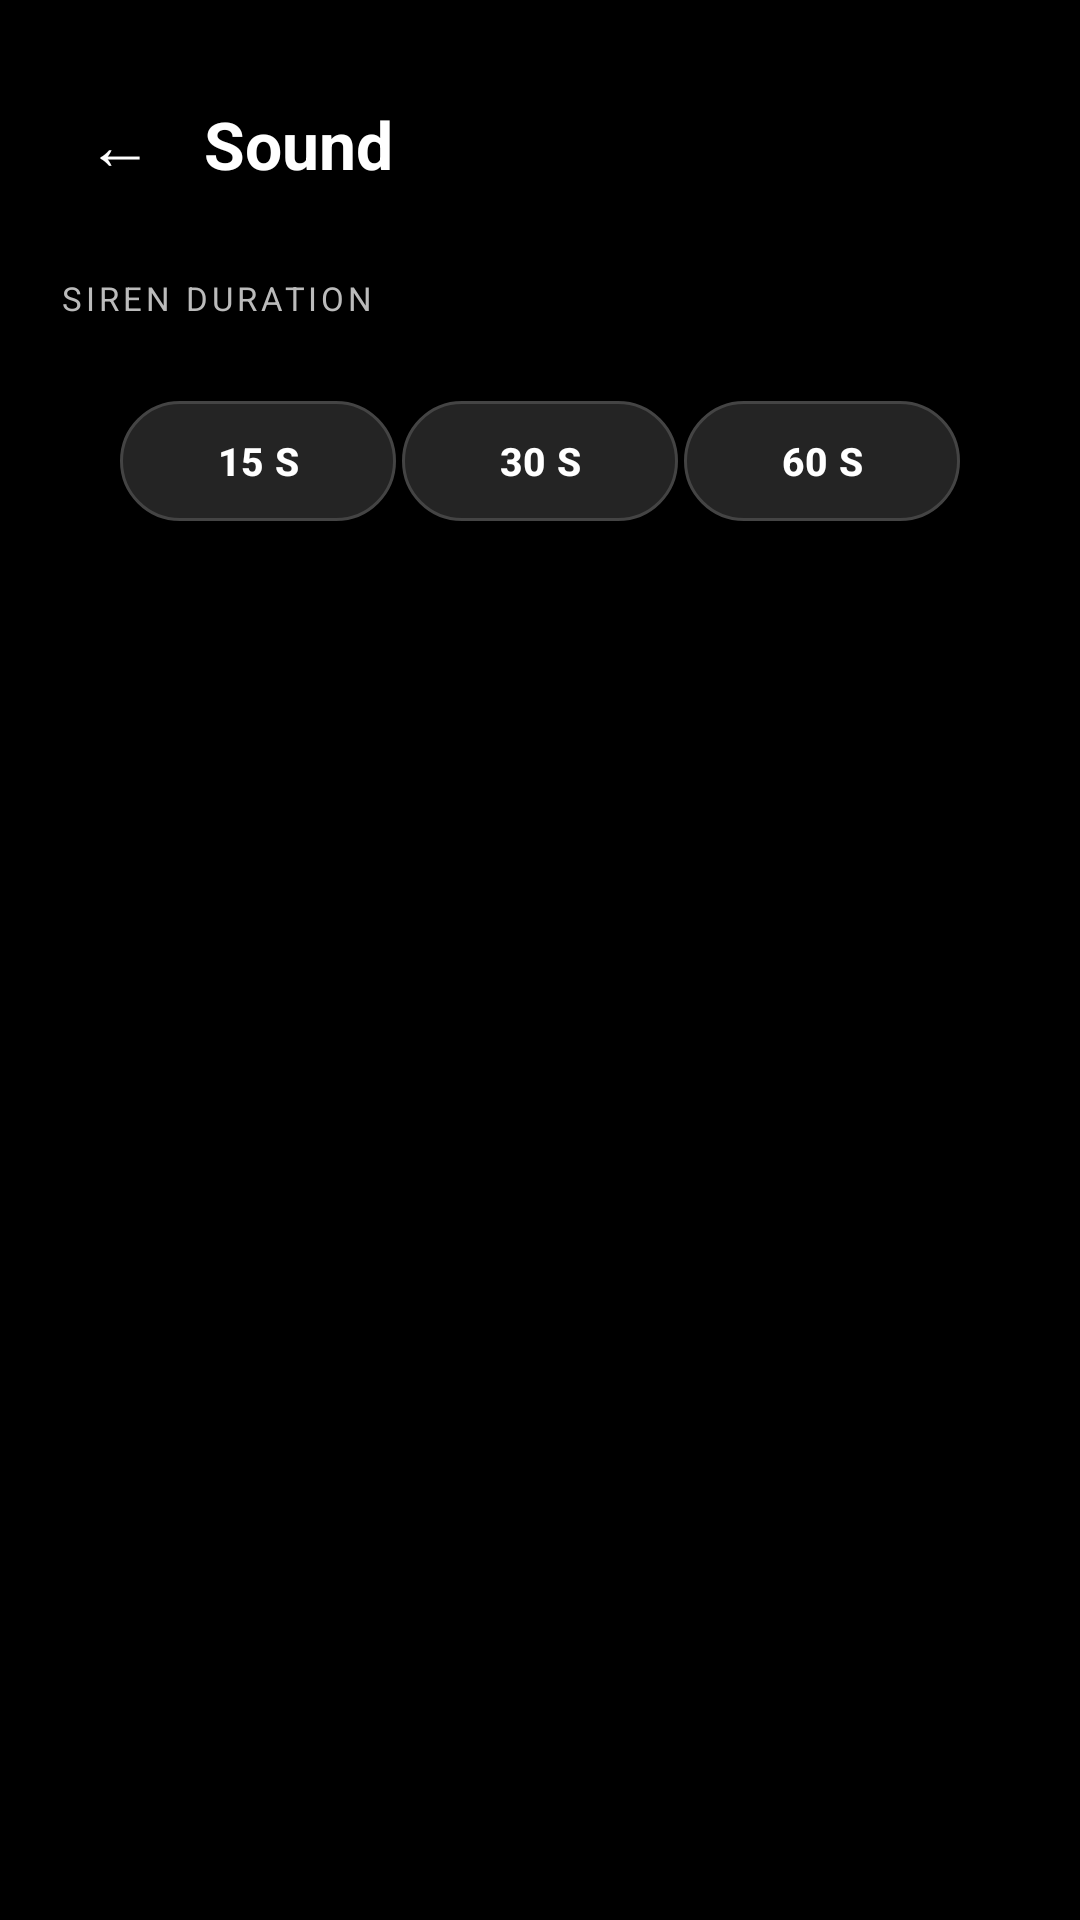

Reconstruct the res/layout file that produces this screen, plus the resources it refers to.
<!-- AndroidManifest.xml: application theme Theme.BFF -->
<!-- res/layout/activity_sound.xml -->
<?xml version="1.0" encoding="utf-8"?>
<ScrollView xmlns:android="http://schemas.android.com/apk/res/android"
    android:layout_width="match_parent"
    android:layout_height="match_parent"
    android:background="#000000"
    android:fillViewport="true">
<LinearLayout
    android:layout_width="match_parent"
    android:layout_height="wrap_content"
    android:orientation="vertical"
    android:padding="20dp">

    <LinearLayout
        android:layout_width="match_parent"
        android:layout_height="wrap_content"
        android:orientation="horizontal"
        android:gravity="center_vertical"
        android:layout_marginTop="8dp"
        android:layout_marginBottom="20dp">
        <TextView android:id="@+id/btnBack" style="@style/BackArrow" />
        <TextView
            android:layout_width="wrap_content"
            android:layout_height="wrap_content"
            android:text="Sound"
            android:textSize="22sp"
            android:textStyle="bold"
            android:textColor="#FFFFFF" />
    </LinearLayout>

    <TextView style="@style/SectionLabel" android:text="SIREN DURATION" />
    <LinearLayout
        android:layout_width="match_parent"
        android:layout_height="wrap_content"
        android:orientation="vertical"
        android:background="@drawable/card_bg"
        android:padding="16dp">
        <LinearLayout
            android:layout_width="match_parent"
            android:layout_height="wrap_content"
            android:minHeight="46dp"
            android:orientation="horizontal"
            android:padding="3dp"
            android:background="@drawable/card_bg_secondary">
            <Button android:id="@+id/pill15" style="@style/Pill" android:text="15 s" android:maxLines="1" android:paddingStart="2dp" android:paddingEnd="2dp" android:autoSizeTextType="uniform" android:autoSizeMinTextSize="11sp" android:autoSizeMaxTextSize="13sp" />
            <Button android:id="@+id/pill30" style="@style/Pill" android:text="30 s" android:maxLines="1" android:paddingStart="2dp" android:paddingEnd="2dp" android:autoSizeTextType="uniform" android:autoSizeMinTextSize="11sp" android:autoSizeMaxTextSize="13sp" />
            <Button android:id="@+id/pill60" style="@style/Pill" android:text="60 s" android:maxLines="1" android:paddingStart="2dp" android:paddingEnd="2dp" android:autoSizeTextType="uniform" android:autoSizeMinTextSize="11sp" android:autoSizeMaxTextSize="13sp" />
        </LinearLayout>
    </LinearLayout>

</LinearLayout>
</ScrollView>
<!-- resources referenced by this layout -->
<resources>
  <style name="BackArrow">
          <item name="android:layout_width">40dp</item>
          <item name="android:layout_height">40dp</item>
          <item name="android:text">←</item>
          <item name="android:textColor">#FFFFFF</item>
          <item name="android:textSize">22sp</item>
          <item name="android:gravity">center</item>
          <item name="android:clickable">true</item>
          <item name="android:focusable">true</item>
          <item name="android:layout_marginEnd">8dp</item>
      </style>
  <style name="Pill" parent="Widget.BFF.Button">
          <item name="android:layout_width">0dp</item>
          <item name="android:layout_height">wrap_content</item>
          <item name="android:minHeight">40dp</item>
          <item name="android:paddingTop">8dp</item>
          <item name="android:paddingBottom">8dp</item>
          <item name="android:layout_weight">1</item>
          <item name="android:textSize">13sp</item>
          <item name="android:textStyle">bold</item>
          <item name="android:textColor">#FFFFFF</item>
          <item name="android:background">@drawable/pill_unselected</item>
          <item name="android:stateListAnimator">@null</item>
          <item name="android:layout_marginStart">1dp</item>
          <item name="android:layout_marginEnd">1dp</item>
      </style>
  <style name="SectionLabel">
          <item name="android:layout_width">wrap_content</item>
          <item name="android:layout_height">wrap_content</item>
          <item name="android:textColor">#BBBBBB</item>
          <item name="android:layout_marginTop">4dp</item>
          <item name="android:textSize">11sp</item>
          <item name="android:letterSpacing">0.12</item>
          <item name="android:layout_marginBottom">8dp</item>
      </style>
  <style name="Theme.BFF" parent="Theme.MaterialComponents.DayNight.NoActionBar">
          <item name="colorPrimary">@color/green_accent</item>
          <item name="colorPrimaryVariant">@color/green_accent</item>
          <item name="colorOnPrimary">@color/black</item>
          <item name="colorSecondary">@color/green_accent</item>
          <item name="colorOnSecondary">@color/black</item>
          <item name="android:colorBackground">@color/black</item>
          <item name="android:textColorPrimary">@color/white</item>
          <item name="android:textColorHint">@color/text_hint</item>
          <item name="android:windowBackground">@color/black</item>
          
          <item name="materialButtonStyle">@style/Widget.BFF.Button</item>
          <item name="buttonStyle">@style/Widget.BFF.Button</item>
      </style>
  <style name="Widget.BFF.Button" parent="Widget.MaterialComponents.Button">
          <item name="backgroundTint">@null</item>
          <item name="android:insetTop">0dp</item>
          <item name="android:insetBottom">0dp</item>
          <item name="android:insetLeft">0dp</item>
          <item name="android:insetRight">0dp</item>
          <item name="android:minHeight">48dp</item>
          <item name="android:stateListAnimator">@null</item>
          <item name="rippleColor">#33FFFFFF</item>
          <item name="iconPadding">0dp</item>
          <item name="android:letterSpacing">0.02</item>
      </style>
  <!-- drawable pill_unselected (drawable) -->
  <?xml version="1.0" encoding="utf-8"?>
  <shape xmlns:android="http://schemas.android.com/apk/res/android"
      android:shape="rectangle">
      <solid android:color="#242424" />
      <stroke android:width="1dp" android:color="#444444" />
      <corners android:radius="20dp" />
  </shape>
  <color name="green_accent">#00C853</color>
  <color name="black">#000000</color>
  <color name="white">#FFFFFF</color>
  <color name="text_hint">#9E9E9E</color>
</resources>
